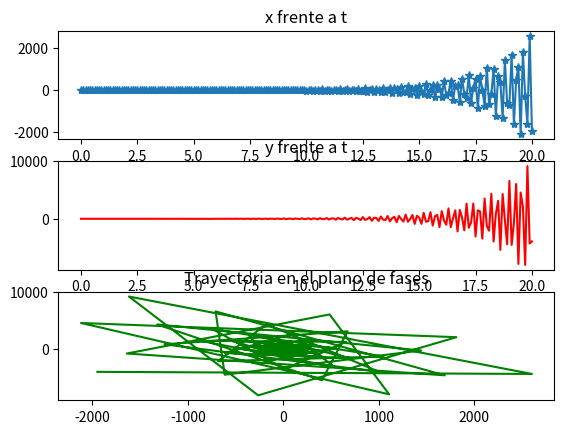
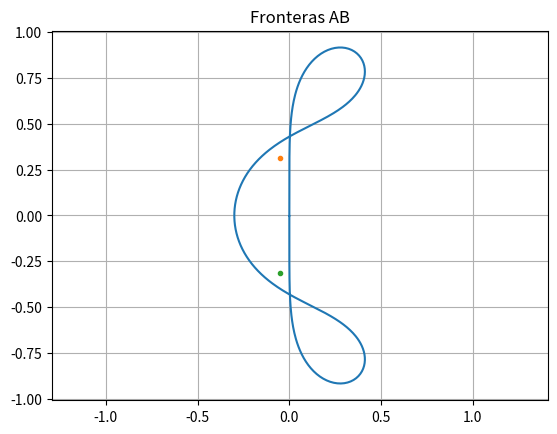

The script that saved these images, in order: (Note: this script raises an exception after producing the figures.)
from numpy import *
from numpy.linalg import norm
from matplotlib.pyplot import *
from time import perf_counter
from numpy.linalg import eig, norm
# Se considera el problema de Cauchy:

# x' = y,
# y' = −αx − βy
# x(0) = 1,
# y(0) = 0.

# 1. Resuelva el problema con las siguientes elecciones de parámetros
# a) α = 10, β = 1;
# b) α = 15, β = 3.
# en el intervalo [0, 20]. Para ello, use el método el método Adams-Bashforth de 4 pasos (AB4) 
# yk+1 = yk + h/24 (55 fk − 59 fk−1 + 37 fk−2 − 9 fk−3)   , k = 3, 4, . . .
# con una partición uniforme de N = 200 subintervalos. Use el método RK4 para arrancar. Para cada una de las elecciones de parámetros dibuje:
#  -> la gráfica de x frente a t, la gráfica de y frente a t y la trayectoria en el plano de fases (deben de ir separadas pero en una única figura:
#     use para ello el comando subplot)
#  -> la frontera de la región de estabilidad absoluta del método en el plano complejo y los puntos donde se sitúan hλi , i = 1, 2 en dicho plano,
#     siendo h = 20/N y λi, i = 1, 2 los autovalores de la matriz del sistema.

# Si cree que la posición de hλi , i = 1, 2 en relación a la frontera de la región de estabilidad explica de alguna manera los resultados obtenidos, coméntelo

a = 15
b = 3

# y[0] = t
# y[1] = x
# y[2] = y

def fun2(t, y):
    f1 = y[1]
    f2 = -a*y[0] - b*y[1]
    return array([f1, f2])

# def exacta2(t):
#     f1 = 1/2 * exp(-t) * (exp((sqrt(39) - 1) * t) + exp(-(sqrt(39) + 1) * t))
#     f2 = 1/2 * exp(-t) * (sqrt(39) * exp((sqrt(39) - 1) * t) - sqrt(39) * exp(-(sqrt(39) + 1) * t))
#     return array([f1, f2])

ini = 0
fin = 20
N = 200
h = (fin - ini) / N
y0 = array([1, 0])

def AB4Sis(a, b, fun, N, y0):
    y = zeros([len(y0), N+1])
    t = zeros(N+1)
    f = zeros([len(y0), N+1])
    t[0] = a
    h = (b-a) / N
    y[:, 0] = y0
    f[:, 0] = fun(a, y[:, 0])

    ## Metodo de Runge-Kutta de orden 4 Sistemas
    for k in range(3):
        k1 = fun(t[k], y[:, k])
        k2 = fun(t[k] + h/2, y[:, k] + h/2 *k1)
        k3 = fun(t[k] + h/2*h, y[:, k] + h/2 *k2)
        k4 = fun(t[k+1], y[:, k] + h*k3)
        t[k+1] = t[k]+h
        y[:, k+1] = y[:, k] + h/6 *(k1 + 2*k2 + 2*k3 + k4)
    
    for k in range(3, N):
        y[:, k+1] = y[:, k] + h/24 * (55 * f[:, k] - 59 * f[:, k-1] + 37 * f[:, k-2] - 9 * f[:, k-3])
        t[k+1] = t[k] + h
        f[:, k+1] = fun(t[k+1], y[:, k+1])
    return(t,y)

# Dibujamos las graficas
figure('Ejercicio 1 apartado a')
tini = perf_counter()
t, y = AB4Sis(ini, fin, fun2, N, y0)
tfin = perf_counter()

# Resultados
print('-----')
print('Tiempo CPU: ' + str(tfin-tini))
print('Paso de malla: ' + str((fin-ini)/N))
print('-----')

subplot(311)
plot(t, y[0], '-*')
title('x frente a t')
subplot(312)
plot(t, y[1], 'r')
title('y frente a t')
subplot(313)
plot(y[0], y[1], 'g')
title('Trayectoria en el plano de fases')
show()

figure('Ejercicio 1 apartado b')
# Dibujemos la frontera de la region de estabilidad absoluta del metodo en el plano complejo
def localizar_frontera(rho, sigma):
    theta = arange(0, 2.*pi, 0.01)
    numer = polyval(rho, exp(theta*1j))
    denom = polyval(sigma, exp(theta*1j))
    mu = numer/denom
    x, y = real(mu), imag(mu)
    plot(x, y)
    grid(True)
    axis('equal')

localizar_frontera(array([1, -1, 0, 0, 0]), array([0, 55, -59, 37, - 9])/24) # AB4
title("Fronteras AB")
show()

A = array([[0, 1], [-a, -b]])
print("Matriz A:\n", A)
print("Autovalores de A:", eig(A)[0])

rel, iml = -0.5, 3.1225
# Obtenemos h para llevar las raíces a la frontera
h = 0.1
plot(h*rel, h*iml, ".", h*rel, -h*iml, ".")
show()

# Como los puntos de los autovalores se encuentran dentro de la región que delimita la 
# frontera de estabilidad, eso indica que los autovalores están dentro de la región 
# de estabilidad absoluta del método. Esto es una buena señal, ya que significa que 
# el método numérico utilizado es estable para los autovalores correspondientes a la
# matriz del sistema.


# Ejercicio 2
# Repita el ejercicio anterior con el método de Adams-Moulton de 4 pasos (AM4):
# yk+1 = yk + h/720 (251 fk+1 + 646 fk − 264k−1 + 106 fk−2 − 19 fk−3), k = 3, 4, . . .
# Use nuevamente el método RK4 para arrancar. Para calcular yk+1 use el método de punto fijo
# tomando como semilla el valor que daría AB4, es decir 
# z0 = yk + h/24 (55 fk − 59 fk−1 + 37 fk−2 − 9 fk−3).
# Detenga la iteración de punto fijo cuando dos términos de la sucesión que se genera disten menos
# de 10−12 o cuando el número de iteraciones llegue a 200. En este último caso, se debe advertir en
# pantalla de que el método de punto fijo tiene problemas para converger.


# Método AM4
# def AM4Sis(a, b, fun, N, y0):
#     y = zeros([len(y0), N+1])
#     t = zeros(N+1)
#     f = zeros([len(y0), N+1])
#     t[0] = a
#     h = (b-a) / N
#     y[:, 0] = y0
#     f[:, 0] = fun(a, y[:, 0])
#     iteraciones = 0


#     ## Metodo de Runge-Kutta de orden 4 Sistemas
#     for k in range(3):
#         k1 = fun(t[k], y[:, k])
#         k2 = fun(t[k]+h/2, y[:, k]+h/2*k1)
#         k3 = fun(t[k]+h/2, y[:, k]+h/2*k2)
#         k4 = fun(t[k]+h, y[:, k]+h*k3)
#         t[k+1] = t[k]+h
#         y[:, k+1] = y[:, k] + h/6*(k1 + 2*k2 + 2*k3 + k4)
    
#     for k in range(3, N):
#         z = y[k] + h/24 * (55*f[:, k] - 59*f[:, k-1] + 37*f[:, k-2] - 9*f[:, k-3])
#         contador = 0
#         distancia = 1 + 1e-12
#         C = y[k] + h/720 * (251*f[:, k] + 646*f[:, k-1] - 264*f[:, k-2] + 106*f[:, k-3] - 19*f[:, k-4])
#         while distancia > 1e-12 and contador < 100:
#             z_nuevo = y[:, k] + h/720 * (251*fun(t[k+1], z) + 646*f[:, k] - 264*f[:, k-1] + 106*f[:, k-2] - 19*f[:, k-3])
#             distancia = norm(z_nuevo - z)
#             z = z_nuevo
#             contador += 1
#         if contador == 100:
#             print("No se ha alcanzado la convergencia en el paso", k)
#         iteraciones = max(iteraciones, contador)
#         y[:, k+1] = z
#         t[k+1] = t[k] + h
#         f[:, k+1] = fun(t[k+1], y[:, k+1])
    
#     return (t, y, iteraciones)


def AM4Sis(a, b, fun, N, y0):
    y = zeros([len(y0), N+1])
    t = zeros(N+1)
    f = zeros([len(y0), N+1])
    t[0] = a
    h = (b-a) / N
    y[:, 0] = y0
    f[:, 0] = fun(a, y[:, 0])
    iteraciones = 0

    ## Método de Runge-Kutta de orden 4 para sistemas
    for k in range(3):
        k1 = fun(t[k], y[:, k])
        k2 = fun(t[k]+h/2, y[:, k]+h/2*k1)
        k3 = fun(t[k]+h/2, y[:, k]+h/2*k2)
        k4 = fun(t[k]+h, y[:, k]+h*k3)
        t[k+1] = t[k] + h
        y[:, k+1] = y[:, k] + h/6*(k1 + 2*k2 + 2*k3 + k4)
    
    for k in range(3, N):
        z = y[:, k] + h/24 * (55*f[:, k] - 59*f[:, k-1] + 37*f[:, k-2] - 9*f[:, k-3])
        contador = 0
        distancia = 1 + 1e-12
        C = y[:, k] + h/720 * (251*fun(t[k+1], z) + 646*f[:, k] - 264*f[:, k-1] + 106*f[:, k-2] - 19*f[:, k-3])
        while distancia > 1e-12 and contador < 200:
            z_nuevo = y[:, k] + h/720 * (251*fun(t[k+1], z) + 646*fun(t[k], y[:, k]) - 264*fun(t[k-1], y[:, k-1]) + 106*fun(t[k-2], y[:, k-2]) - 19*fun(t[k-3], y[:, k-3]))
            distancia = linalg.norm(z_nuevo - z)
            z = z_nuevo
            contador += 1
        if contador == 200:
            print("No se ha alcanzado la convergencia en el paso", k)
        iteraciones = max(iteraciones, contador)
        y[:, k+1] = z
        t[k+1] = t[k] + h
        f[:, k+1] = fun(t[k+1], y[:, k+1])
    
    return (t, y, iteraciones)

# Dibujamos las soluciones
figure("Ejercicio 2a")
tini = perf_counter()
t, y, maxiter = AM4Sis(ini, fin, fun2, N, y0)
tfin = perf_counter()

# Resultados
print('-----')
print('Tiempo CPU: ' + str(tfin-tini))
print('Paso de malla: ' + str((fin-ini)/N))
print('Iteraciones máximas: ' + str(maxiter))
print('-----')

subplot(311)
plot(t, y[0], '-*')
title('x frente a t')
subplot(312)
plot(t, y[1], 'r')
title('y frente a t')
subplot(313)
plot(y[0], y[1], 'g')
title('Trayectoria en el plano de fases')
show()

figure("Ejercicio 2b")
localizar_frontera(array([1, -1, 0, 0, 0]), array([251, 646, -264, 106, -19])/720) # AM4

title("Frontera AB4")
# show()

A = array([[0, 1], [-a, -b]])
print("Matriz A:\n", A)
print("Autovalores de A:", eig(A)[0])

rel, iml = -0.5, 3.1225
# Obtenemos h para llevar las raíces a la frontera
h = 0.1
plot(h*rel, h*iml, ".", h*rel, -h*iml, ".")
show()



